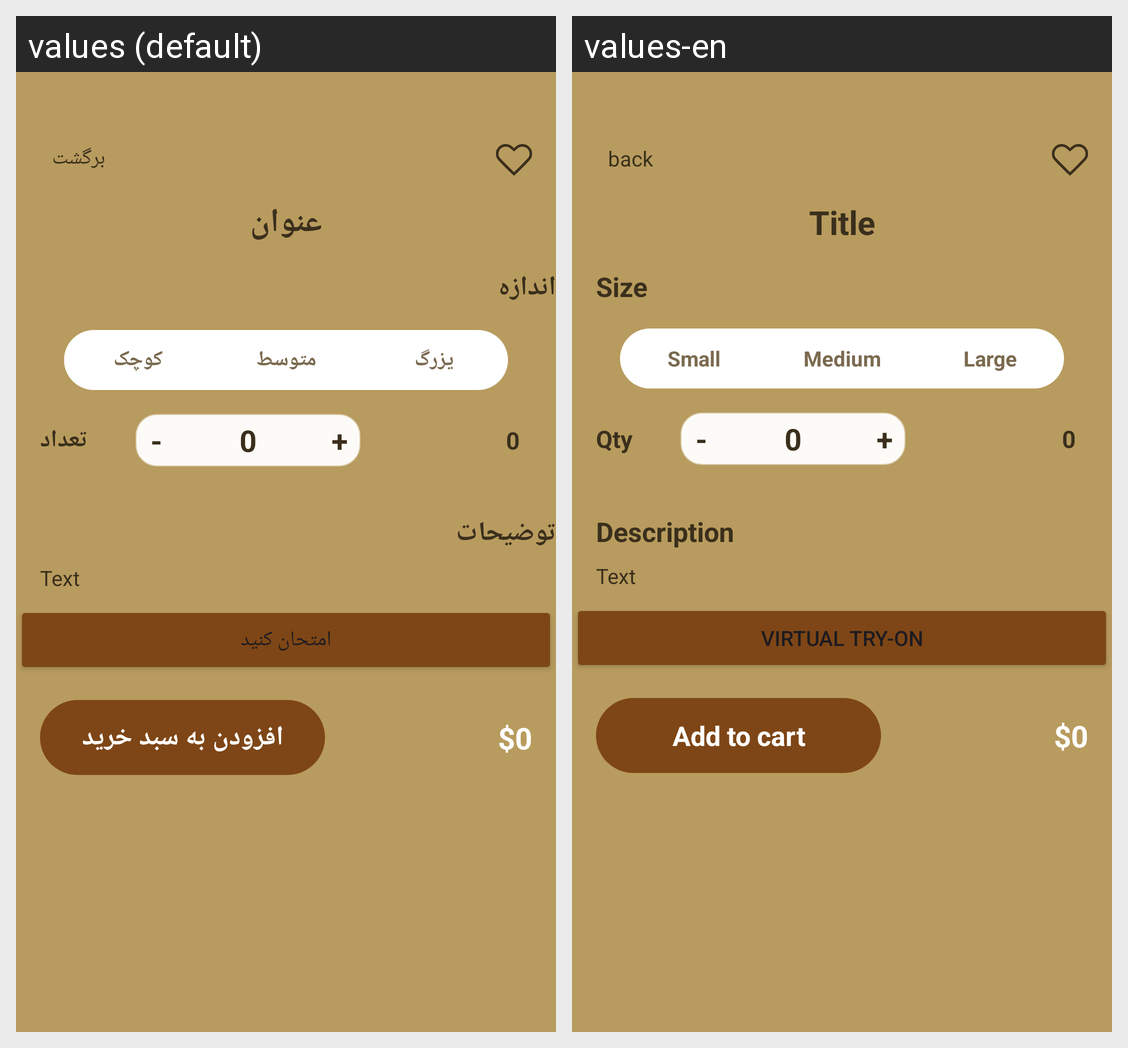

The Android screen above is rendered under two locales of the same app. Produce the string resources it draws, with the default and per-locale values.
Android screen res/layout/activity_details.xml rendered under 2 locales, left to right: values (default), values-en. Device: Nexus 5 (rendered at 1080×1920; each locale shown at half size, 540×960, under a caption strip naming it); theme Theme.Accessories_App.
Strings drawn on this screen, with the default value and each locale's value (text and hints the layout hard-codes, and strings that could not be matched under every locale, appear in the picture but are not listed):

back
  values: برگشت
  values-en: back

title
  values: عنوان
  values-en: Title

size
  values: اندازه
  values-en: Size

small
  values: کوچک
  values-en: Small

medium
  values: متوسط
  values-en: Medium

large
  values: یزرگ
  values-en: Large

qty
  values: تعداد
  values-en: Qty

description
  values: توضیحات
  values-en: Description

try_on
  values: امتحان کنید
  values-en: Virtual try-on

add_to_cart
  values: افزودن به سبد خرید
  values-en: Add to cart
